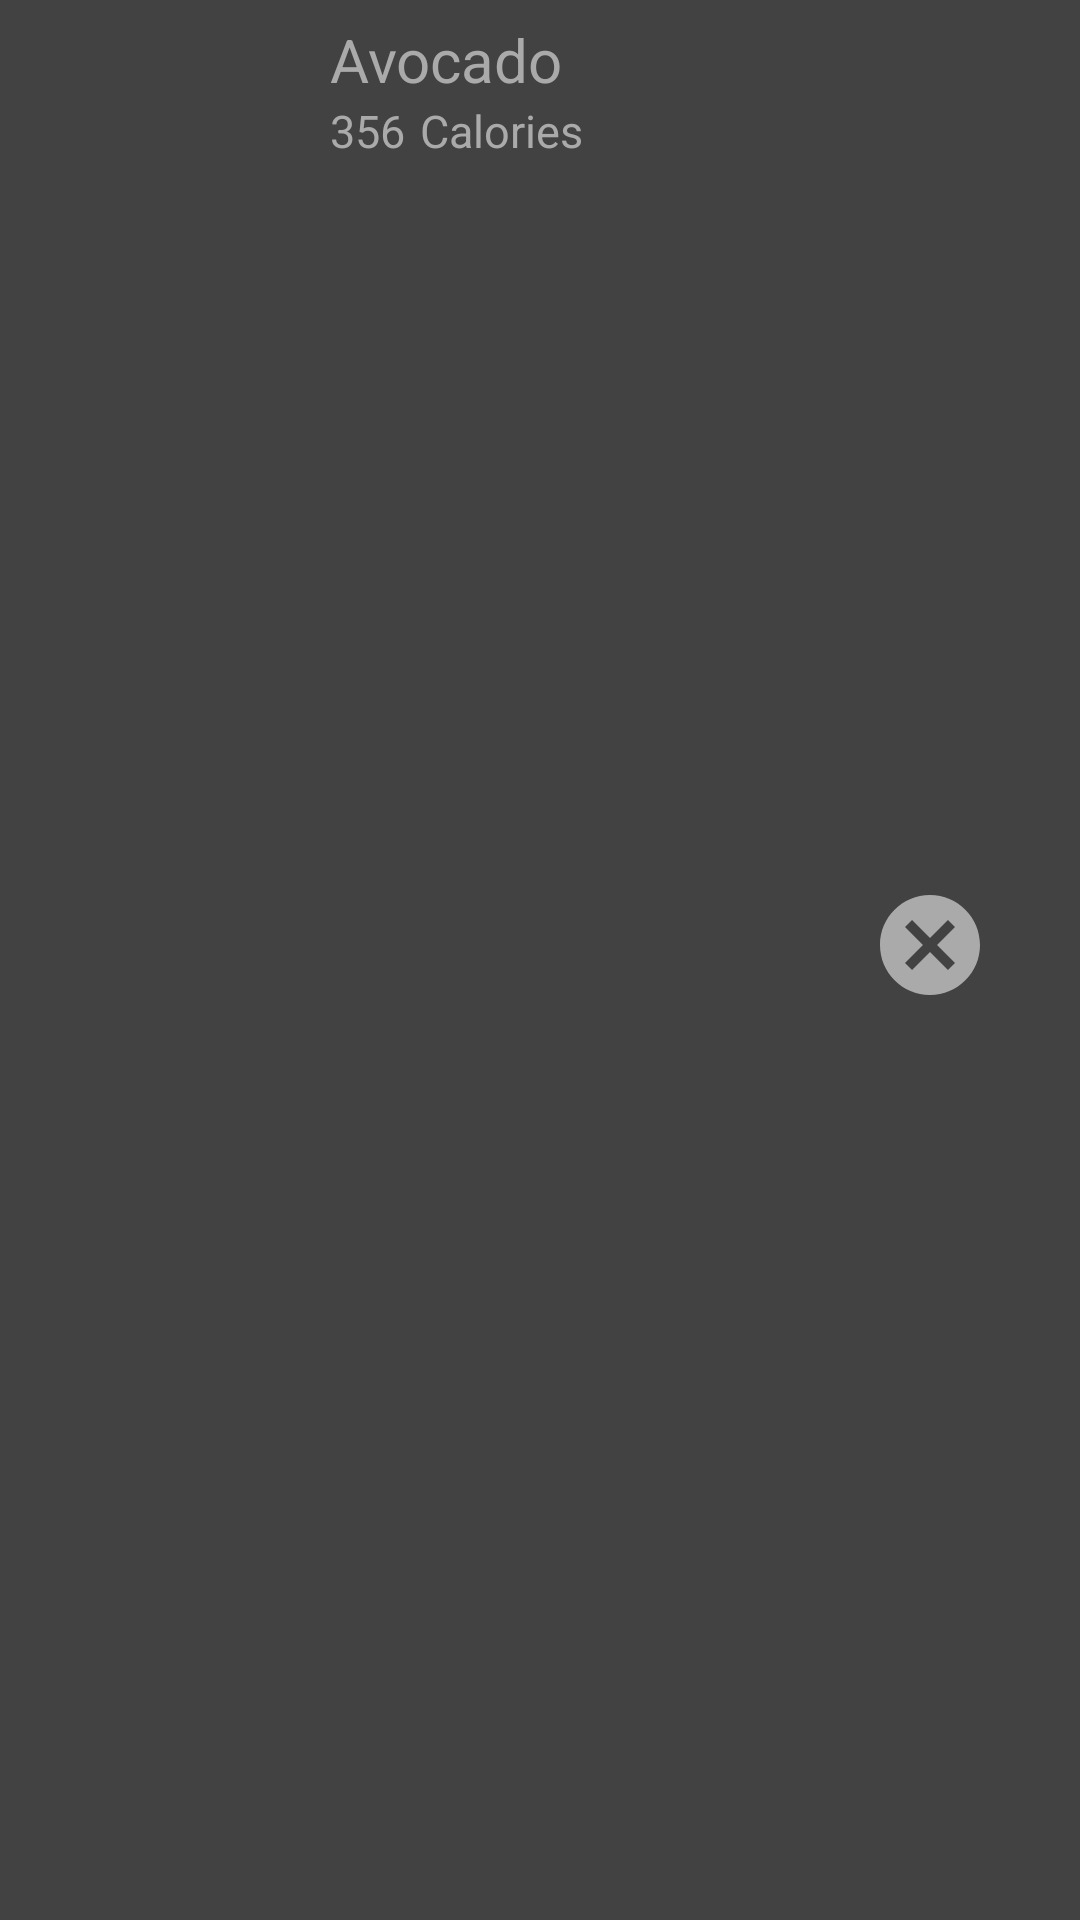

Produce the Android XML layout that renders to this screen, including the resource entries it uses.
<!-- AndroidManifest.xml: application theme Theme.Fab_Bottom_app_bar -->
<!-- res/layout/calory_screen_item.xml -->
<?xml version="1.0" encoding="utf-8"?>
<LinearLayout
    xmlns:android="http://schemas.android.com/apk/res/android"
    android:orientation="horizontal"
    android:layout_width="match_parent"
    android:layout_height="wrap_content"
    android:background="#424242"
    android:paddingHorizontal="30dp"
    android:paddingBottom="10dp"
    >
    <ImageView
        android:layout_width="60dp"
        android:layout_height="60dp"
        android:src="@drawable/bk"
        android:scaleType="fitXY"
        android:layout_weight="0"

        />

    <LinearLayout
        android:layout_width="wrap_content"
        android:layout_height="60dp"
        android:orientation="vertical"
        android:layout_marginLeft="20dp"
        android:gravity="center_vertical"
        android:layout_weight="0"
        >
        <TextView
            android:layout_width="wrap_content"
            android:layout_height="wrap_content"
            android:gravity="center"
            android:text="Avocado"
            android:textColor="#aaaaaa"
            android:textSize="20sp"
            />
        <LinearLayout
            android:layout_width="wrap_content"
            android:layout_height="wrap_content"
            android:orientation="horizontal"
            >
            <TextView
                android:layout_width="wrap_content"
                android:layout_height="wrap_content"
                android:text="356"
                android:textColor="#aaaaaa"
                android:textSize="15sp"
                />
            <TextView
                android:layout_width="wrap_content"
                android:layout_height="wrap_content"
                android:text="Calories"
                android:textColor="#aaaaaa"
                android:textSize="15sp"
                android:paddingLeft="5dp"
                />

        </LinearLayout>
    </LinearLayout>
    <TextView
        android:layout_width="wrap_content"
        android:layout_height="wrap_content"
        android:layout_weight="1"
        />
    <ImageButton
        android:layout_width="40dp"
        android:layout_height="40dp"
        android:src="@drawable/ic_cancel"
        android:background="#424242"
        android:layout_gravity="center_vertical"
        android:layout_weight="0"
        />


</LinearLayout>
<!-- resources referenced by this layout -->
<resources>
  <!-- drawable ic_cancel (drawable) -->
  <vector xmlns:android="http://schemas.android.com/apk/res/android"
      android:width="40dp"
      android:height="40dp"
      android:viewportWidth="24"
      android:viewportHeight="24"
      android:tint="#aaaaaa">
    <path
        android:fillColor="@android:color/white"
        android:pathData="M12,2C6.47,2 2,6.47 2,12s4.47,10 10,10 10,-4.47 10,-10S17.53,2 12,2zM17,15.59L15.59,17 12,13.41 8.41,17 7,15.59 10.59,12 7,8.41 8.41,7 12,10.59 15.59,7 17,8.41 13.41,12 17,15.59z"/>
  </vector>
  <style name="Theme.Fab_Bottom_app_bar" parent="Theme.MaterialComponents.DayNight.NoActionBar">
          <item name="colorPrimary">#F36100</item>
          <item name="colorPrimaryVariant">#F36100</item>
          <item name="colorOnPrimary">#F36100</item>
      </style>
</resources>
